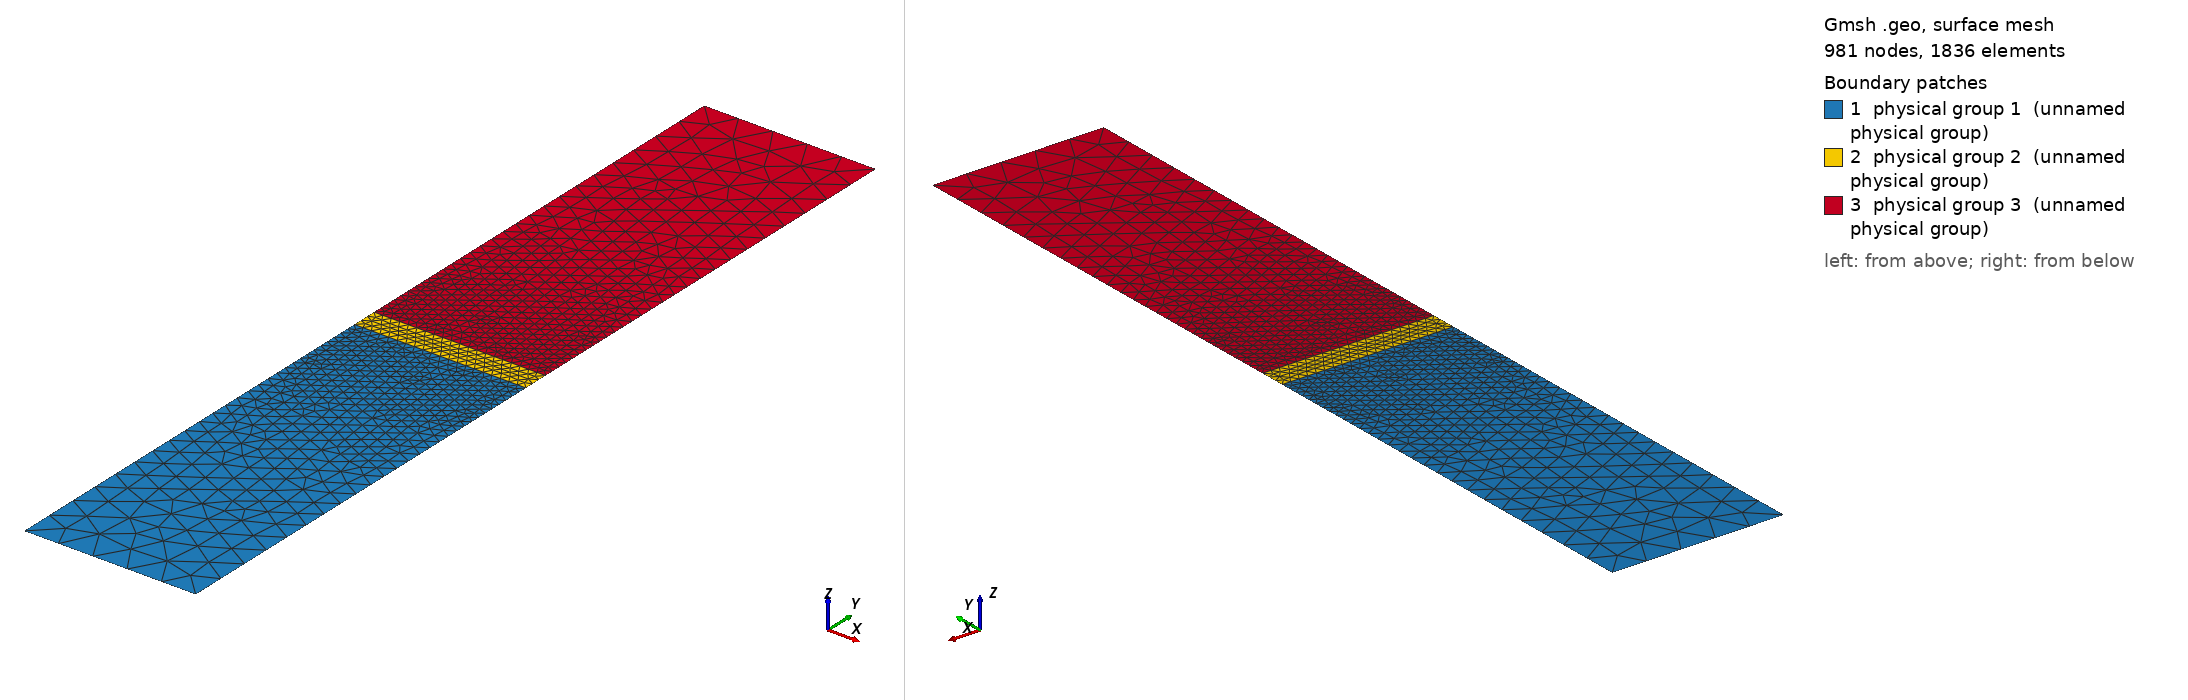

Gmsh geometry script, surface-meshed: 981 nodes, 1836 surface elements. Boundary patches (legend numbers): 1 physical group 1 (unnamed physical group), 2 physical group 2 (unnamed physical group), 3 physical group 3 (unnamed physical group). Left view from above one corner, right view from below the opposite corner. Legend entries are the model's physical surfaces. The drawing asked Gmsh for element sizes between 1% and 20% of the model's largest extent; the script's own settings can give other sizes.

=== qw_tri.geo (drawn) ===
ymax = 51.5;
width = 20.0;
well = 3.0;
lc = width / 5.0;
lw = width / 40.0;

xmax = width / 2;
xmin = -xmax;


Point(1) = {xmin, -ymax, 0, lc};
Point(2) = {xmax, -ymax, 0, lc};
Point(3) = {xmin, -well / 2, 0, lw};
Point(4) = {xmax, -well / 2, 0, lw};
Point(5) = {xmin, well / 2, 0, lw};
Point(6) = {xmax, well / 2, 0, lw};
Point(7) = {xmax, ymax, 0, lc};
Point(8) = {xmin, ymax, 0, lc};

Line(5) = {1,2};
Line(6) = {2,4};
Line(7) = {3,4};
Line(8) = {3,1};
Line(9) = {4,6};
Line(10) = {5,6};
Line(11) = {5,3};
Line(12) = {6,7};
Line(13) = {7,8};
Line(14) = {8,5};

Line Loop(15) = {5,6,-7,8};
Plane Surface(16) = {15};
Line Loop(17) = {7,9,-10,11};
Plane Surface(18) = {17};
Line Loop(19) = {10,12,13,14};
Plane Surface(20) = {19};

Physical Surface(1) = {16};
Physical Surface(2) = {18};
Physical Surface(3) = {20};
Physical Line(1) = {13};
Physical Line(2) = {5};
